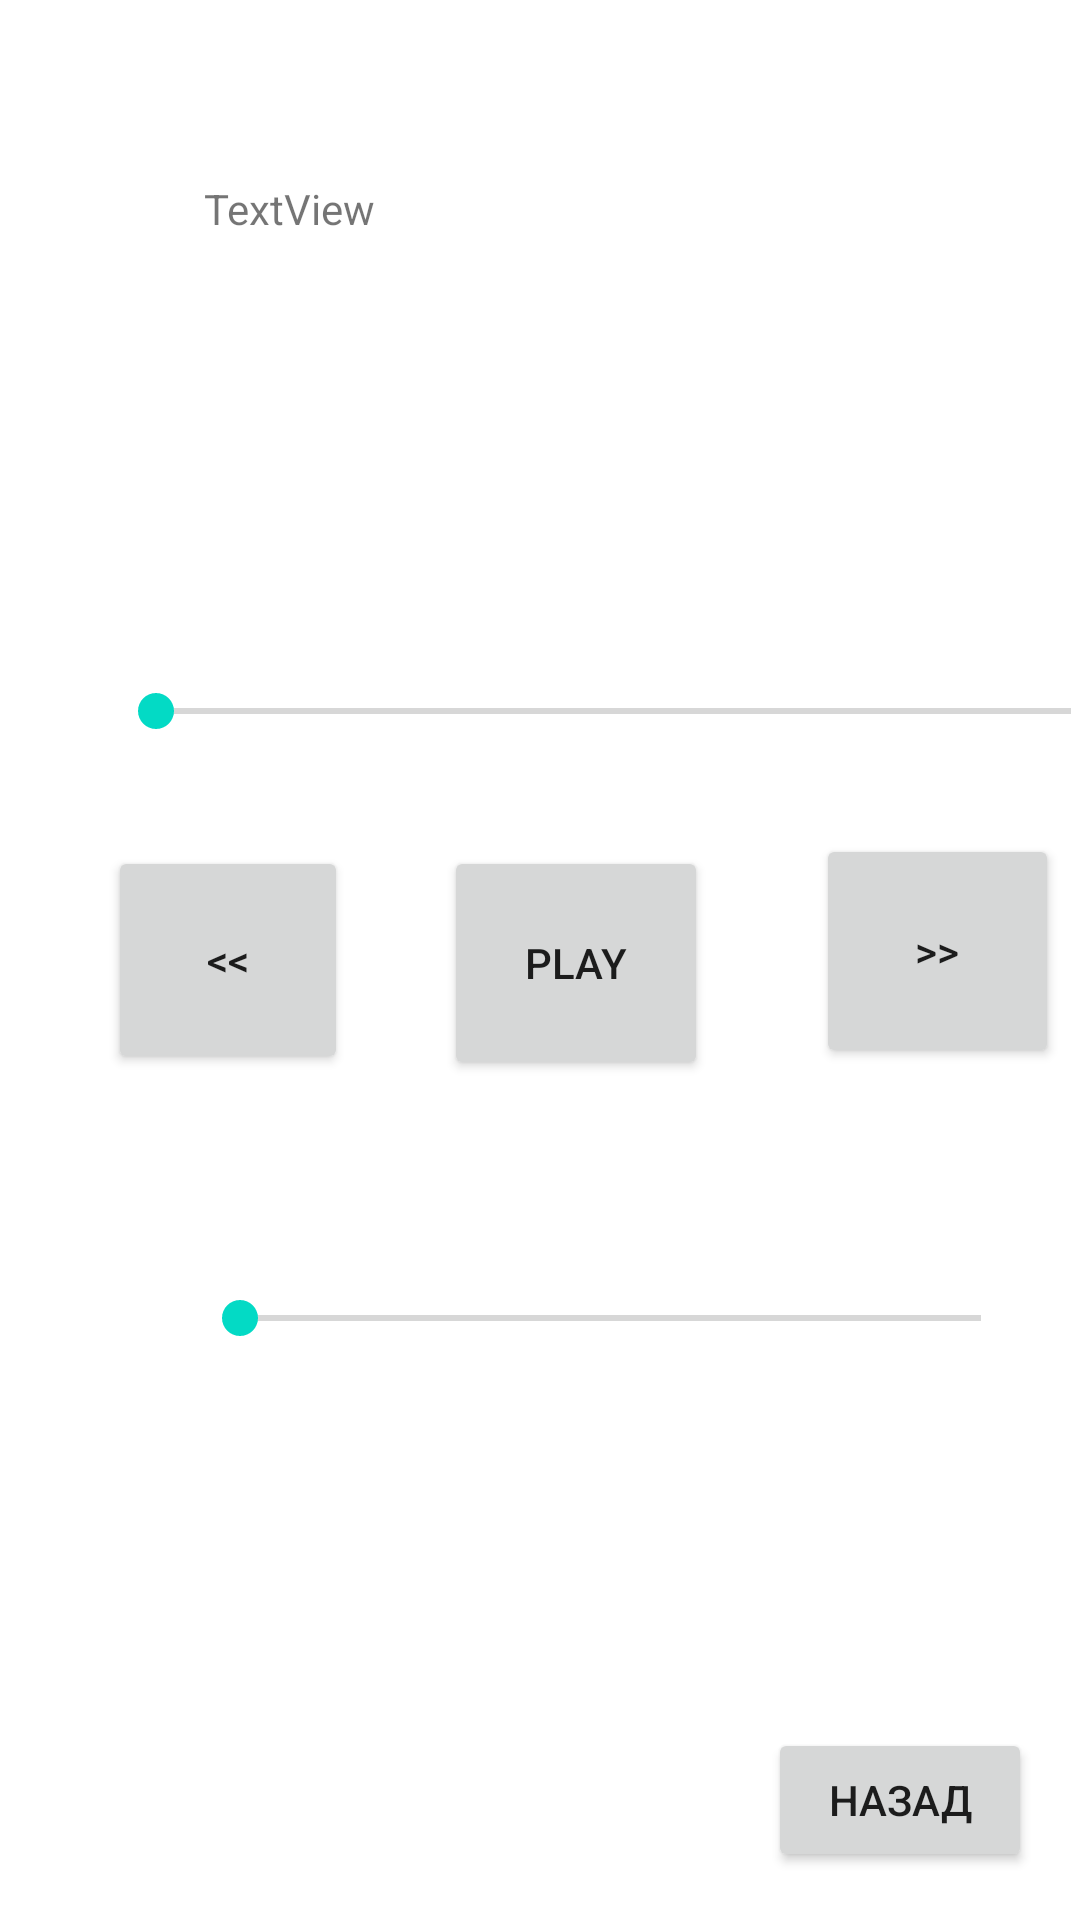

Write the Android layout XML for this screen, with the resource values it uses.
<!-- AndroidManifest.xml: application theme Theme.MyApplication -->
<!-- res/layout/dz3_4.xml -->
<?xml version="1.0" encoding="utf-8"?>
<androidx.constraintlayout.widget.ConstraintLayout xmlns:android="http://schemas.android.com/apk/res/android"
    xmlns:app="http://schemas.android.com/apk/res-auto"
    xmlns:tools="http://schemas.android.com/tools"
    android:layout_width="match_parent"
    android:layout_height="match_parent">

    <Button
        android:id="@+id/button"
        android:layout_width="wrap_content"
        android:layout_height="wrap_content"
        android:layout_marginEnd="16dp"
        android:layout_marginBottom="16dp"
        android:onClick="onClickBack"
        android:text="Назад"
        app:layout_constraintBottom_toBottomOf="parent"
        app:layout_constraintEnd_toEndOf="parent" />

    <Button
        android:id="@+id/back"
        android:layout_width="80dp"
        android:layout_height="76dp"
        android:layout_marginStart="36dp"
        android:layout_marginTop="28dp"
        android:onClick="dz34_previos"
        android:text="@string/back"
        app:layout_constraintStart_toStartOf="parent"
        app:layout_constraintTop_toBottomOf="@+id/seekBar" />

    <Button
        android:id="@+id/play_pause"
        android:layout_width="88dp"
        android:layout_height="78dp"
        android:layout_marginStart="32dp"
        android:layout_marginTop="28dp"
        android:onClick="dz34_play_pause"
        android:text="PLAY"
        app:layout_constraintStart_toEndOf="@+id/back"
        app:layout_constraintTop_toBottomOf="@+id/seekBar" />

    <Button
        android:id="@+id/forward"
        android:layout_width="81dp"
        android:layout_height="78dp"
        android:layout_marginStart="36dp"
        android:layout_marginTop="24dp"
        android:onClick="dz34_next"
        android:text="@string/forward"
        app:layout_constraintStart_toEndOf="@+id/play_pause"
        app:layout_constraintTop_toBottomOf="@+id/seekBar" />

    <TextView
        android:id="@+id/dz34_info"
        android:layout_width="275dp"
        android:layout_height="136dp"
        android:layout_marginStart="68dp"
        android:layout_marginTop="60dp"
        android:text="TextView"
        app:layout_constraintStart_toStartOf="parent"
        app:layout_constraintTop_toTopOf="parent" />

    <SeekBar
        android:id="@+id/seekBar"
        android:layout_width="337dp"
        android:layout_height="34dp"
        android:layout_gravity="center"
        android:layout_marginStart="36dp"
        android:layout_marginTop="24dp"
        app:layout_constraintStart_toStartOf="parent"
        app:layout_constraintTop_toBottomOf="@+id/dz34_info" />

    <SeekBar
        android:id="@+id/volume"
        android:layout_width="279dp"
        android:layout_height="87dp"
        android:layout_marginStart="64dp"
        android:layout_marginTop="36dp"
        app:layout_constraintStart_toStartOf="parent"
        app:layout_constraintTop_toBottomOf="@+id/play_pause" />

</androidx.constraintlayout.widget.ConstraintLayout>
<!-- resources referenced by this layout -->
<resources>
  <string name="back">\&lt;\&lt;</string>
  <string name="forward">\&gt;\&gt;</string>
  <style name="Theme.MyApplication" parent="Theme.MaterialComponents.DayNight.DarkActionBar">
          
          <item name="colorPrimary">@color/purple_500</item>
          <item name="colorPrimaryVariant">@color/purple_700</item>
          <item name="colorOnPrimary">@color/white</item>
          
          <item name="colorSecondary">@color/teal_200</item>
          <item name="colorSecondaryVariant">@color/teal_700</item>
          <item name="colorOnSecondary">@color/black</item>
          
          <item name="android:statusBarColor">?attr/colorPrimaryVariant</item>
          
      </style>
  <color name="purple_500">#FF6200EE</color>
  <color name="purple_700">#FF3700B3</color>
  <color name="white">#FFFFFFFF</color>
  <color name="teal_200">#FF03DAC5</color>
  <color name="teal_700">#FF018786</color>
  <color name="black">#FF000000</color>
</resources>
